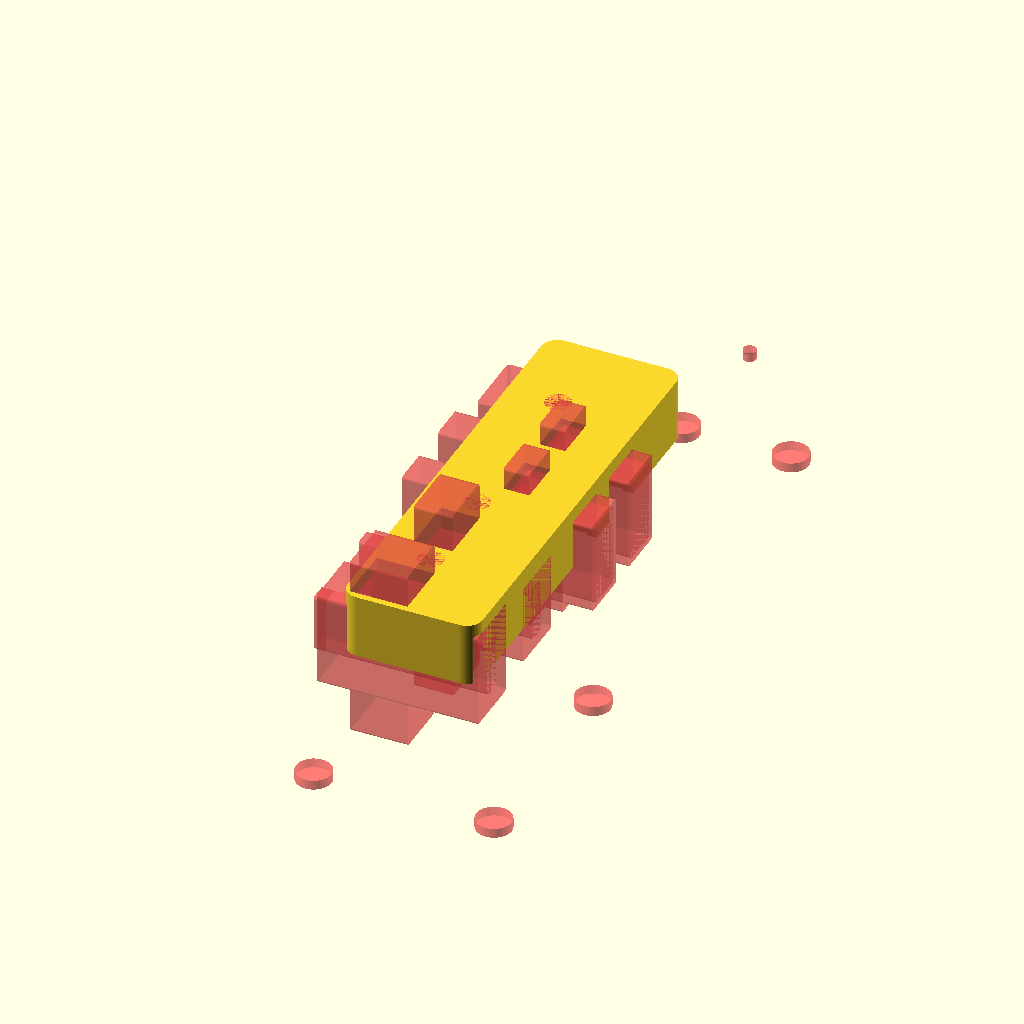
Cell 1 — every parameter at its default value.
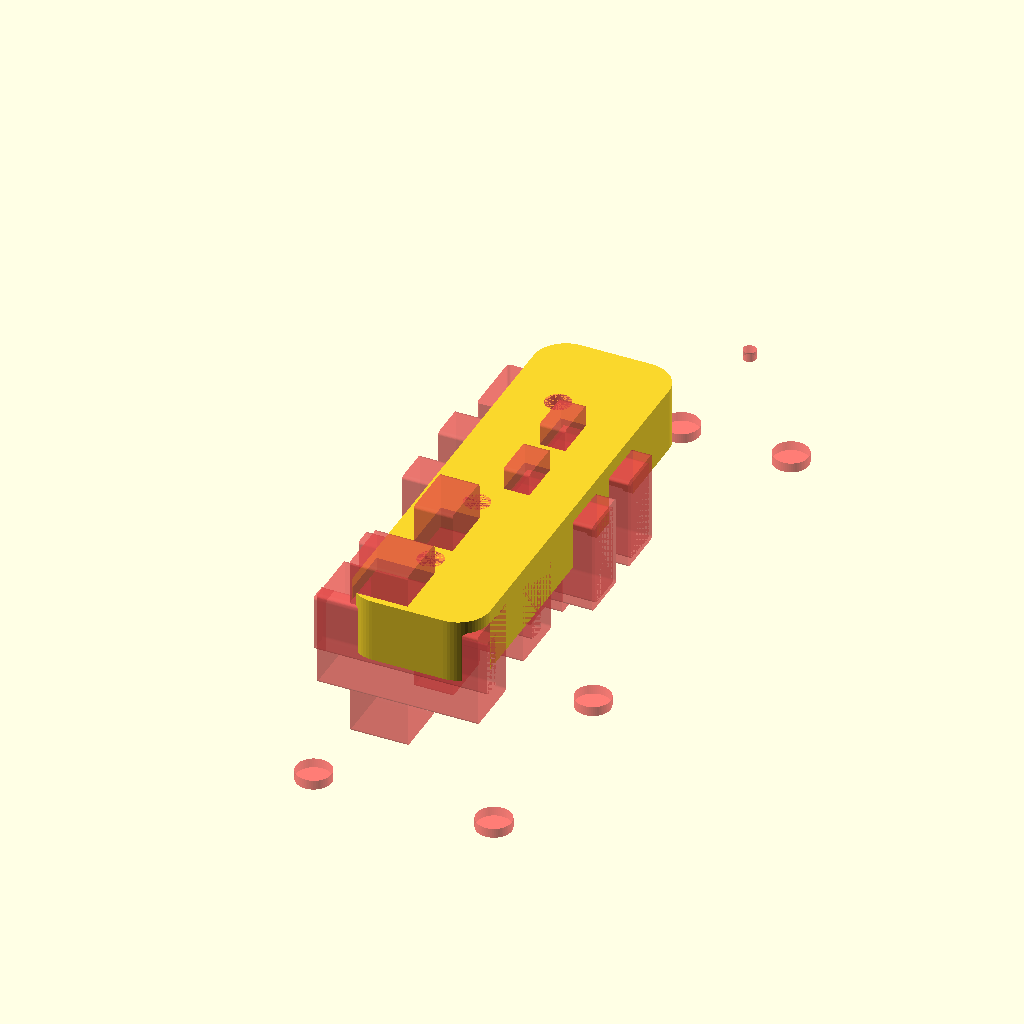
Cell 2: corner_dia = 10 (everything else at default).
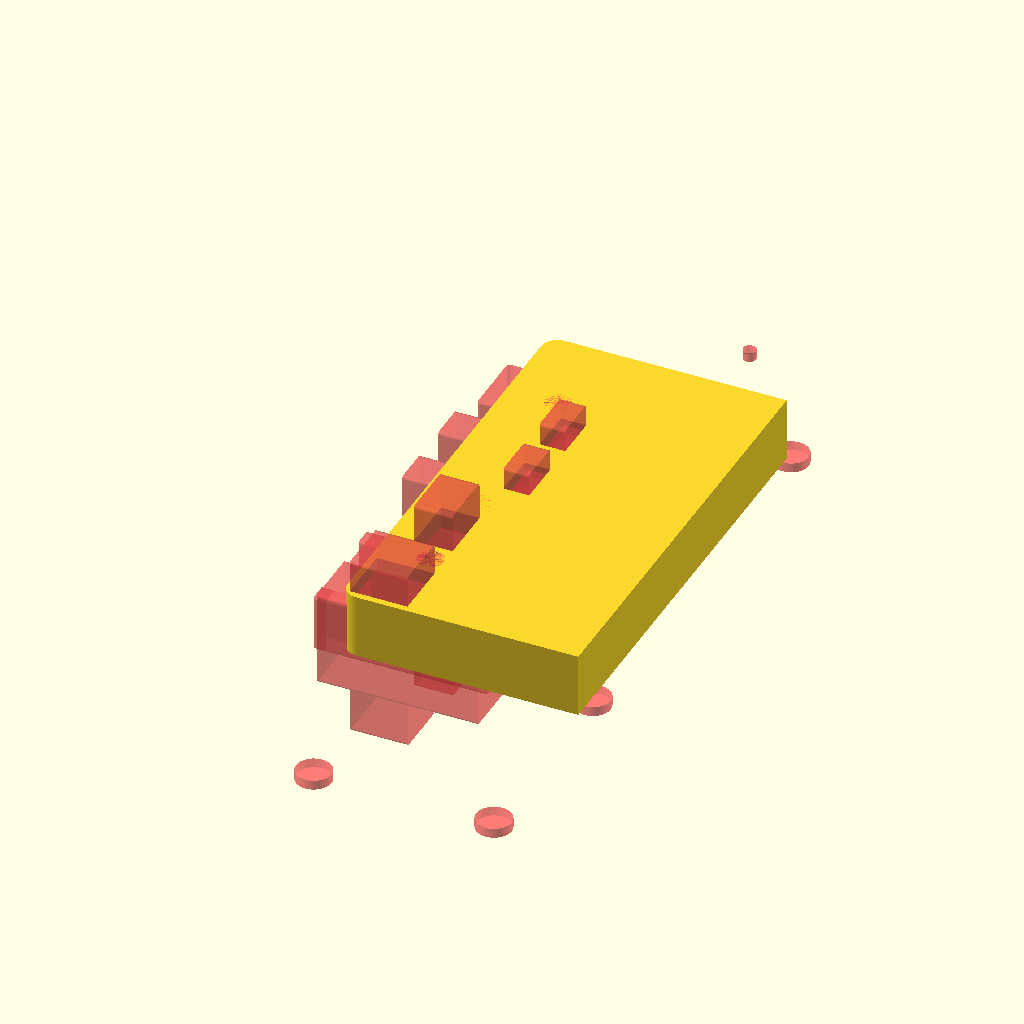
Cell 3: the same model with mount_width = 42.
All cells are drawn from one camera (rotation 55°, 0°, 25°, orthographic, colour scheme Cornfield), so only the parameter changes between them.
The OpenSCAD source (misc/mac-pro-front-panel.scad):
part = "top"; // top or bot

width = 41;
length = 107;
thickness = 1.5;
corner_dia = 5;

mount_width = 21;
mount_length = 69.5;
mount_height = 18;
mount_split_height = 8;
mount_pos = [4, 23.5];
mount_hole_dia = (part == "top") ? 4 : 3;
mount_hole_pos = [
  [12, 36.5],
  [12, 52],
  [12, 79]
];

hole_dia = 5.5;
hole_pos = [
  [9, 4],
  [37, 4],
  [37, 37],
  [20, 103],
  [37, 103]
];

usb_width = 13;
usb_height = 6;
usb_length = 30;
usb_z_offset = 2;
usb_sheeth_width = 14.5;
usb_sheeth_height = 8;
usb_sheeth_length = 19;
usb_tab_base_width = 17;
usb_tab_base_height = 9;
usb_tab_base_length = 9;
usb_tab_base_offset = 4.5;
usb_tabs_width = 26;
usb_tabs_height = 7;
usb_tabs_length = 4;
usb_tabs_offset = 10;
usb_pos = [
  [-2, 60],
  [-2, 72]
];

usbc_width = 9;
usbc_height = 3;
usbc_length = 27;
usbc_z_offset = 4;
usbc_sheeth_width = 12.5;
usbc_sheeth_height = 9.5;
usbc_sheeth_length = 21;
usbc_tabs_width = 31;
usbc_tabs_height = 9;
usbc_tabs_length = 6;
usbc_tabs_offset = 11;
usbc_pos = [
  [-2, 44],
  //[-2, 29]
];

usbc2_width = 9;
usbc2_height = 3;
usbc2_length = 27;
usbc2_z_offset = 4;
usbc2_sheeth_width = 15;
usbc2_sheeth_height = 9.5;
usbc2_sheeth_length = 25;
usbc2_tabs_width = 29;
usbc2_tabs_height = 9;
usbc2_tabs_length = 9;
usbc2_tabs_offset = 11;
usbc2_pos = [
  //[-2, 44],
  [-2, 29]
];

audio_width = 10.5;
audio_top_height = 6;
audio_top_offset = 8;
audio_top_length = 17.5;
audio_bot_height = audio_top_offset;
audio_bot_length = 10.5;
audio_base_width = 11;
audio_base_height = 5;
audio_base_length = 11.5;
audio_base_offset = -0.5;
audio_offset_z = -2;
audio_pos = [-2, 87];

button_width = 19;
button_length = 19;
button_offset = 7;
button_hole_dia = 2;
button_hole_pos = [
  [14, 109],
  [21, 123.5]
];

$fn = 60;

module rounded_rect(w, l, h, d) {
  hull() {
    for(i = [-1, 1]) {
     for(j = [-1, 1]) {
       translate([i*(w-d)/2, j*(l-d)/2, 0])
       cylinder(d = d, h = h);
     }
    }
  }
}

module base() {
  union() {
    translate([width/2, length/2, 0])
    rounded_rect(width, length, thickness, corner_dia);
    translate([mount_width/2 + mount_pos[0], mount_length/2 + mount_pos[1], 0])
    rounded_rect(mount_width, mount_length, mount_height, corner_dia);
    translate([button_width/2 + button_offset, (button_length + length)/2, 0])
    rounded_rect(button_width, button_length + length, thickness, corner_dia);
  }
}

module usb() {
  translate([usb_length, 0, usb_width/2 + usb_z_offset])
  rotate([0, -90, 0])
  union() {
    rounded_rect(usb_width, usb_height, usb_length, 1);
    rounded_rect(usb_sheeth_width, usb_sheeth_height, usb_sheeth_length, 1);
    translate([0, 0, usb_tab_base_offset])
    rounded_rect(usb_tab_base_width, usb_tab_base_height, usb_tab_base_length, 1);
    translate([0, 0, usb_tabs_offset])
    rounded_rect(usb_tabs_width, usb_tabs_height, usb_tabs_length, 1);
  }
}

module usbc() {
  translate([usbc_length, 0, usbc_width/2 + usbc_z_offset])
  rotate([0, -90, 0])
  union() {
    rounded_rect(usbc_width, usbc_height, usbc_length, 1);
    rounded_rect(usbc_sheeth_width, usbc_sheeth_height, usbc_sheeth_length, 1);
    translate([0, 0, usbc_tabs_offset])
    rounded_rect(usbc_tabs_width, usbc_tabs_height, usbc_tabs_length, 1);
  }
}

module usbc2() {
  translate([usbc2_length, 0, usbc2_width/2 + usbc2_z_offset])
  rotate([0, -90, 0])
  union() {
    rounded_rect(usbc2_width, usbc2_height, usbc2_length, 1);
    rounded_rect(usbc2_sheeth_width, usbc2_sheeth_height, usbc2_sheeth_length, 1);
    translate([0, 0, usbc2_tabs_offset])
    rounded_rect(usbc2_tabs_width, usbc2_tabs_height, usbc2_tabs_length, 1);
  }
}

module audio() {
  translate([0, 0, audio_offset_z])
  union() {
    translate([audio_top_length/2, 0, audio_top_offset])
    rounded_rect(audio_top_length, audio_width, audio_top_height, 1);
    translate([(audio_top_length - audio_bot_length/2), 0, 0])
    rounded_rect(audio_bot_length, audio_width, audio_bot_height, 1);
    translate([(audio_top_length - audio_bot_length/2) - audio_base_offset, 0])
    rounded_rect(audio_base_length, audio_base_width, audio_base_height, 1);
  }
}

module mount() {
  difference() {
    base();
    #for(p = hole_pos) {
      translate(p)
      cylinder(d = hole_dia, h = thickness);
    }
    #for(p = mount_hole_pos) {
      translate(p)
      cylinder(d = mount_hole_dia, h = mount_height);
    }
    #for(p = button_hole_pos) {
      translate(p)
      cylinder(d = button_hole_dia, h = thickness);
    }
    #for(p = usb_pos) {
      translate(p)
      usb();
    }
    #for(p = usbc_pos) {
      translate(p)
      usbc();
    }
    #for(p = usbc2_pos) {
      translate(p)
      usbc2();
    }

    #translate(audio_pos)
    audio();
  }
}

if(part == "top") {
  intersection() {
    mount();

    translate([width/2, length/2, mount_split_height])
    rounded_rect(width, length*2, mount_height, corner_dia);
  }
}
if(part == "bot") {
  intersection() {
    mount();

    translate([width/2, length/2, 0])
    rounded_rect(width, length*2, mount_split_height, corner_dia);
  }
}
Parameter table extracted from the source (name, type, default, range or options):
part: string, default "top"
width: number, default 41
length: number, default 107
thickness: number, default 1.5
corner_dia: number, default 5
mount_width: number, default 21
mount_length: number, default 69.5
mount_height: number, default 18
mount_split_height: number, default 8
mount_pos: vector, default [4, 23.5]
hole_dia: number, default 5.5
usb_width: number, default 13
usb_height: number, default 6
usb_length: number, default 30
usb_z_offset: number, default 2
usb_sheeth_width: number, default 14.5
usb_sheeth_height: number, default 8
usb_sheeth_length: number, default 19
usb_tab_base_width: number, default 17
usb_tab_base_height: number, default 9
usb_tab_base_length: number, default 9
usb_tab_base_offset: number, default 4.5
usb_tabs_width: number, default 26
usb_tabs_height: number, default 7
usb_tabs_length: number, default 4
usb_tabs_offset: number, default 10
usbc_width: number, default 9
usbc_height: number, default 3
usbc_length: number, default 27
usbc_z_offset: number, default 4
usbc_sheeth_width: number, default 12.5
usbc_sheeth_height: number, default 9.5
usbc_sheeth_length: number, default 21
usbc_tabs_width: number, default 31
usbc_tabs_height: number, default 9
usbc_tabs_length: number, default 6
usbc_tabs_offset: number, default 11
usbc2_width: number, default 9
usbc2_height: number, default 3
usbc2_length: number, default 27
usbc2_z_offset: number, default 4
usbc2_sheeth_width: number, default 15
usbc2_sheeth_height: number, default 9.5
usbc2_sheeth_length: number, default 25
usbc2_tabs_width: number, default 29
usbc2_tabs_height: number, default 9
usbc2_tabs_length: number, default 9
usbc2_tabs_offset: number, default 11
audio_width: number, default 10.5
audio_top_height: number, default 6
audio_top_offset: number, default 8
audio_top_length: number, default 17.5
audio_bot_length: number, default 10.5
audio_base_width: number, default 11
audio_base_height: number, default 5
audio_base_length: number, default 11.5
audio_base_offset: number, default -0.5
audio_offset_z: number, default -2
audio_pos: vector, default [-2, 87]
button_width: number, default 19
button_length: number, default 19
button_offset: number, default 7
button_hole_dia: number, default 2
